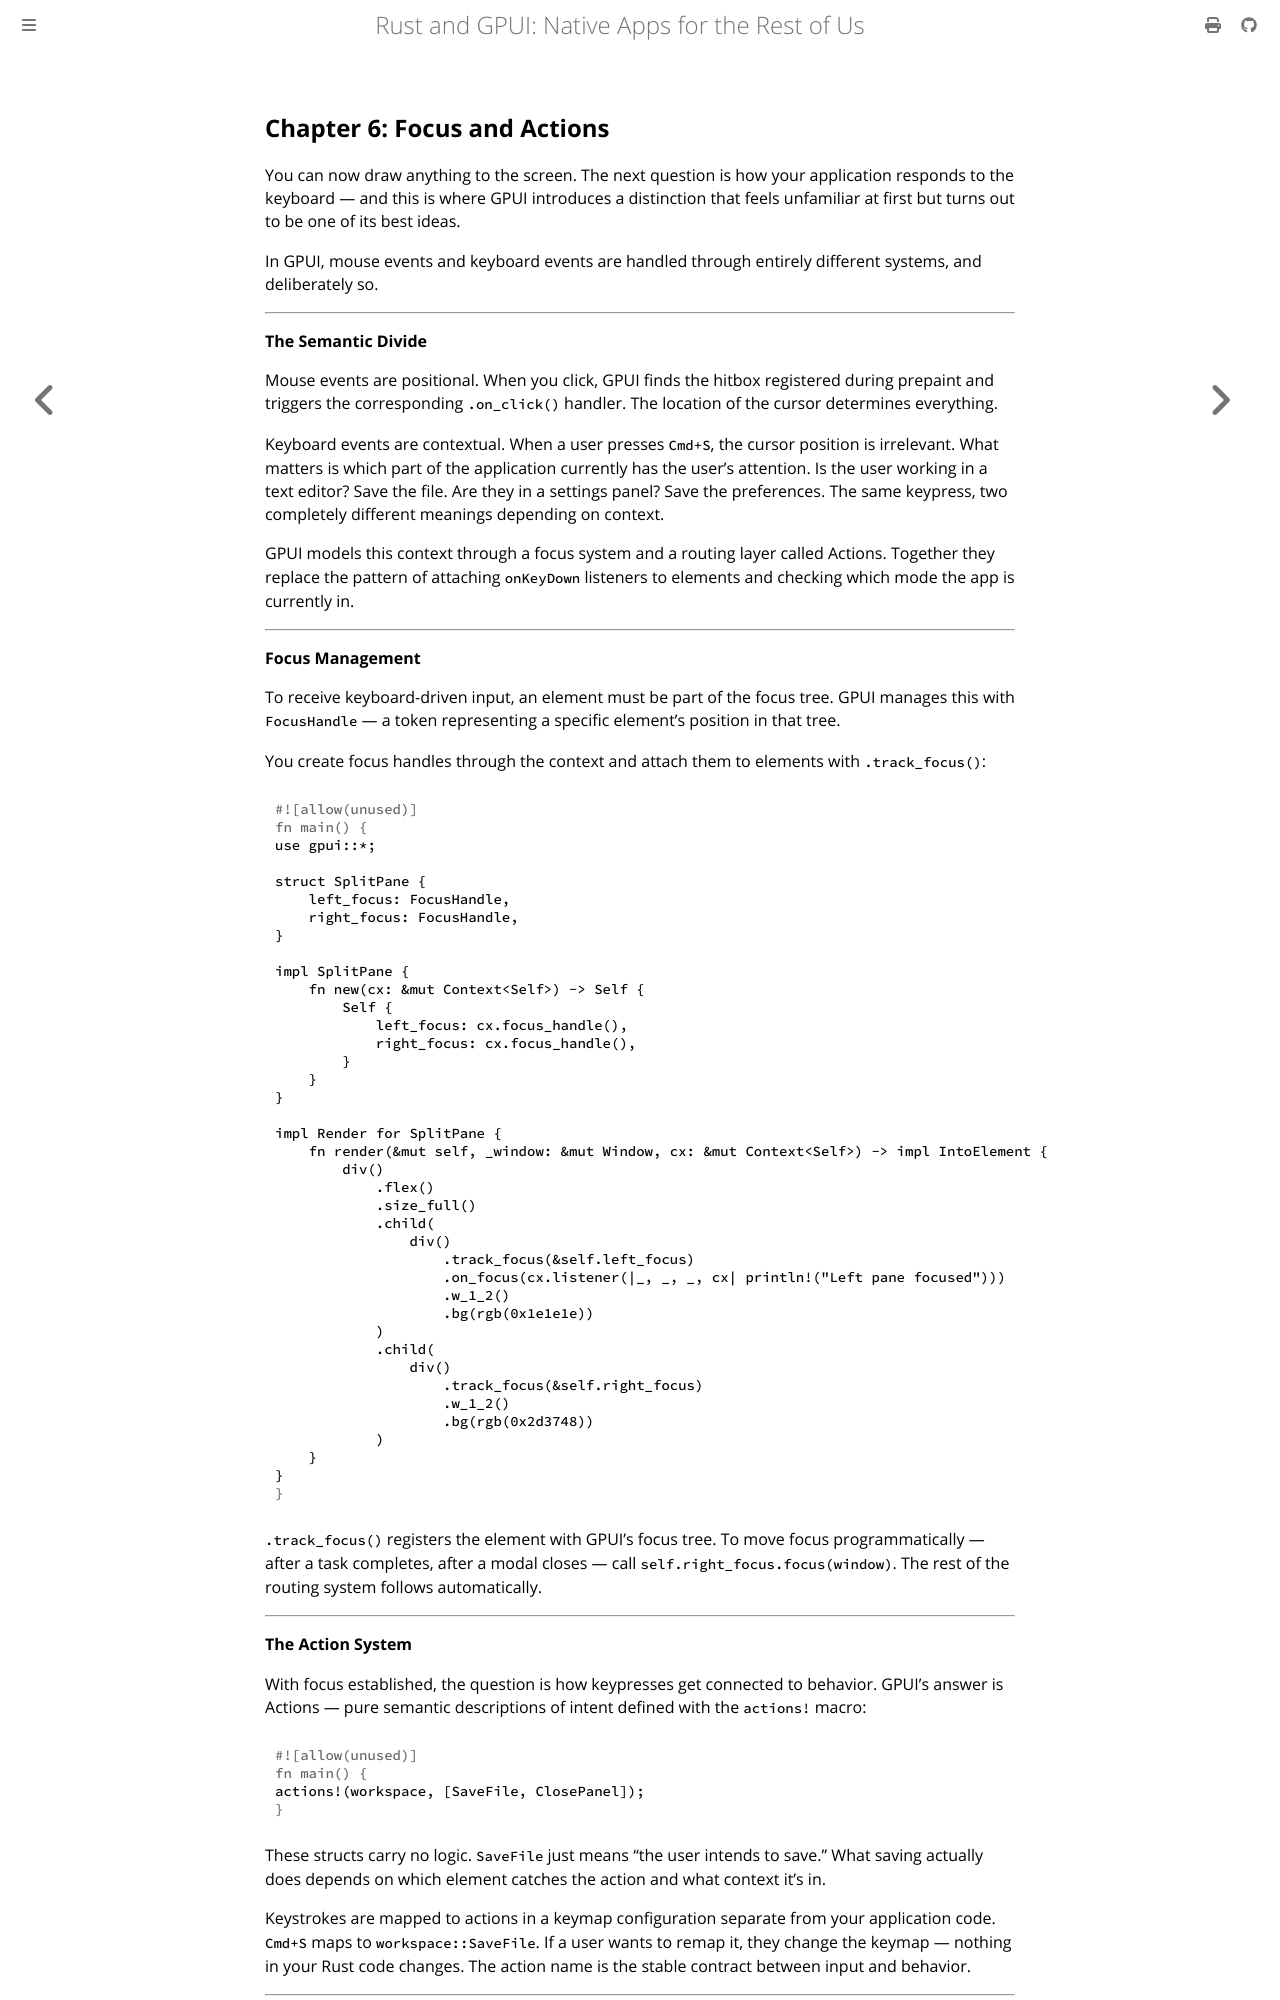

repository: Vanuan/gpui-book · page: chapter_6.html · generator: mdbook

## Chapter 6: Focus and Actions

You can now draw anything to the screen. The next question is how your application responds to the keyboard — and this is where GPUI introduces a distinction that feels unfamiliar at first but turns out to be one of its best ideas.

In GPUI, mouse events and keyboard events are handled through entirely different systems, and deliberately so.

---

**The Semantic Divide**

Mouse events are positional. When you click, GPUI finds the hitbox registered during prepaint and triggers the corresponding `.on_click()` handler. The location of the cursor determines everything.

Keyboard events are contextual. When a user presses `Cmd+S`, the cursor position is irrelevant. What matters is which part of the application currently has the user's attention. Is the user working in a text editor? Save the file. Are they in a settings panel? Save the preferences. The same keypress, two completely different meanings depending on context.

GPUI models this context through a focus system and a routing layer called Actions. Together they replace the pattern of attaching `onKeyDown` listeners to elements and checking which mode the app is currently in.

---

**Focus Management**

To receive keyboard-driven input, an element must be part of the focus tree. GPUI manages this with `FocusHandle` — a token representing a specific element's position in that tree.

You create focus handles through the context and attach them to elements with `.track_focus()`:

```rust
use gpui::*;

struct SplitPane {
    left_focus: FocusHandle,
    right_focus: FocusHandle,
}

impl SplitPane {
    fn new(cx: &mut Context<Self>) -> Self {
        Self {
            left_focus: cx.focus_handle(),
            right_focus: cx.focus_handle(),
        }
    }
}

impl Render for SplitPane {
    fn render(&mut self, _window: &mut Window, cx: &mut Context<Self>) -> impl IntoElement {
        div()
            .flex()
            .size_full()
            .child(
                div()
                    .track_focus(&self.left_focus)
                    .on_focus(cx.listener(|_, _, _, cx| println!("Left pane focused")))
                    .w_1_2()
                    .bg(rgb(0x1e1e1e))
            )
            .child(
                div()
                    .track_focus(&self.right_focus)
                    .w_1_2()
                    .bg(rgb(0x2d3748))
            )
    }
}
```

`.track_focus()` registers the element with GPUI's focus tree. To move focus programmatically — after a task completes, after a modal closes — call `self.right_focus.focus(window)`. The rest of the routing system follows automatically.

---

**The Action System**

With focus established, the question is how keypresses get connected to behavior. GPUI's answer is Actions — pure semantic descriptions of intent defined with the `actions!` macro:

```rust
actions!(workspace, [SaveFile, ClosePanel]);
```

These structs carry no logic. `SaveFile` just means "the user intends to save." What saving actually does depends on which element catches the action and what context it's in.

Keystrokes are mapped to actions in a keymap configuration separate from your application code. `Cmd+S` maps to `workspace::SaveFile`. If a user wants to remap it, they change the keymap — nothing in your Rust code changes. The action name is the stable contract between input and behavior.

---

**Action Routing: The Bubble**
